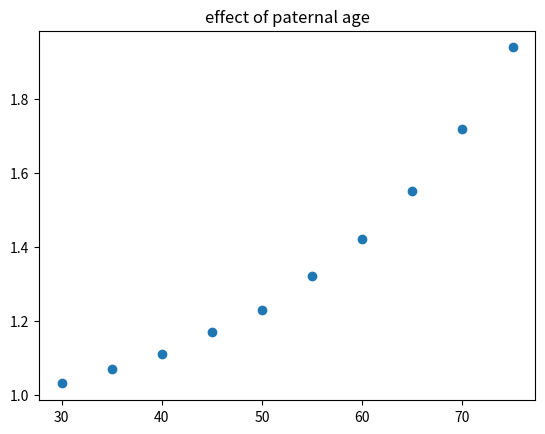

The matplotlib source for this figure:
import numpy as np
import matplotlib.pyplot as plt
N = 10
x1 = [30,35,40,45,50,55,60,65,70,75]
y1 = [1.03,1.07,1.11,1.17,1.23,1.32,1.42,1.55,1.72,1.94]
plt.scatter(x1,y1,marker='o')
plt.title("effect of paternal age")
plt.show()
